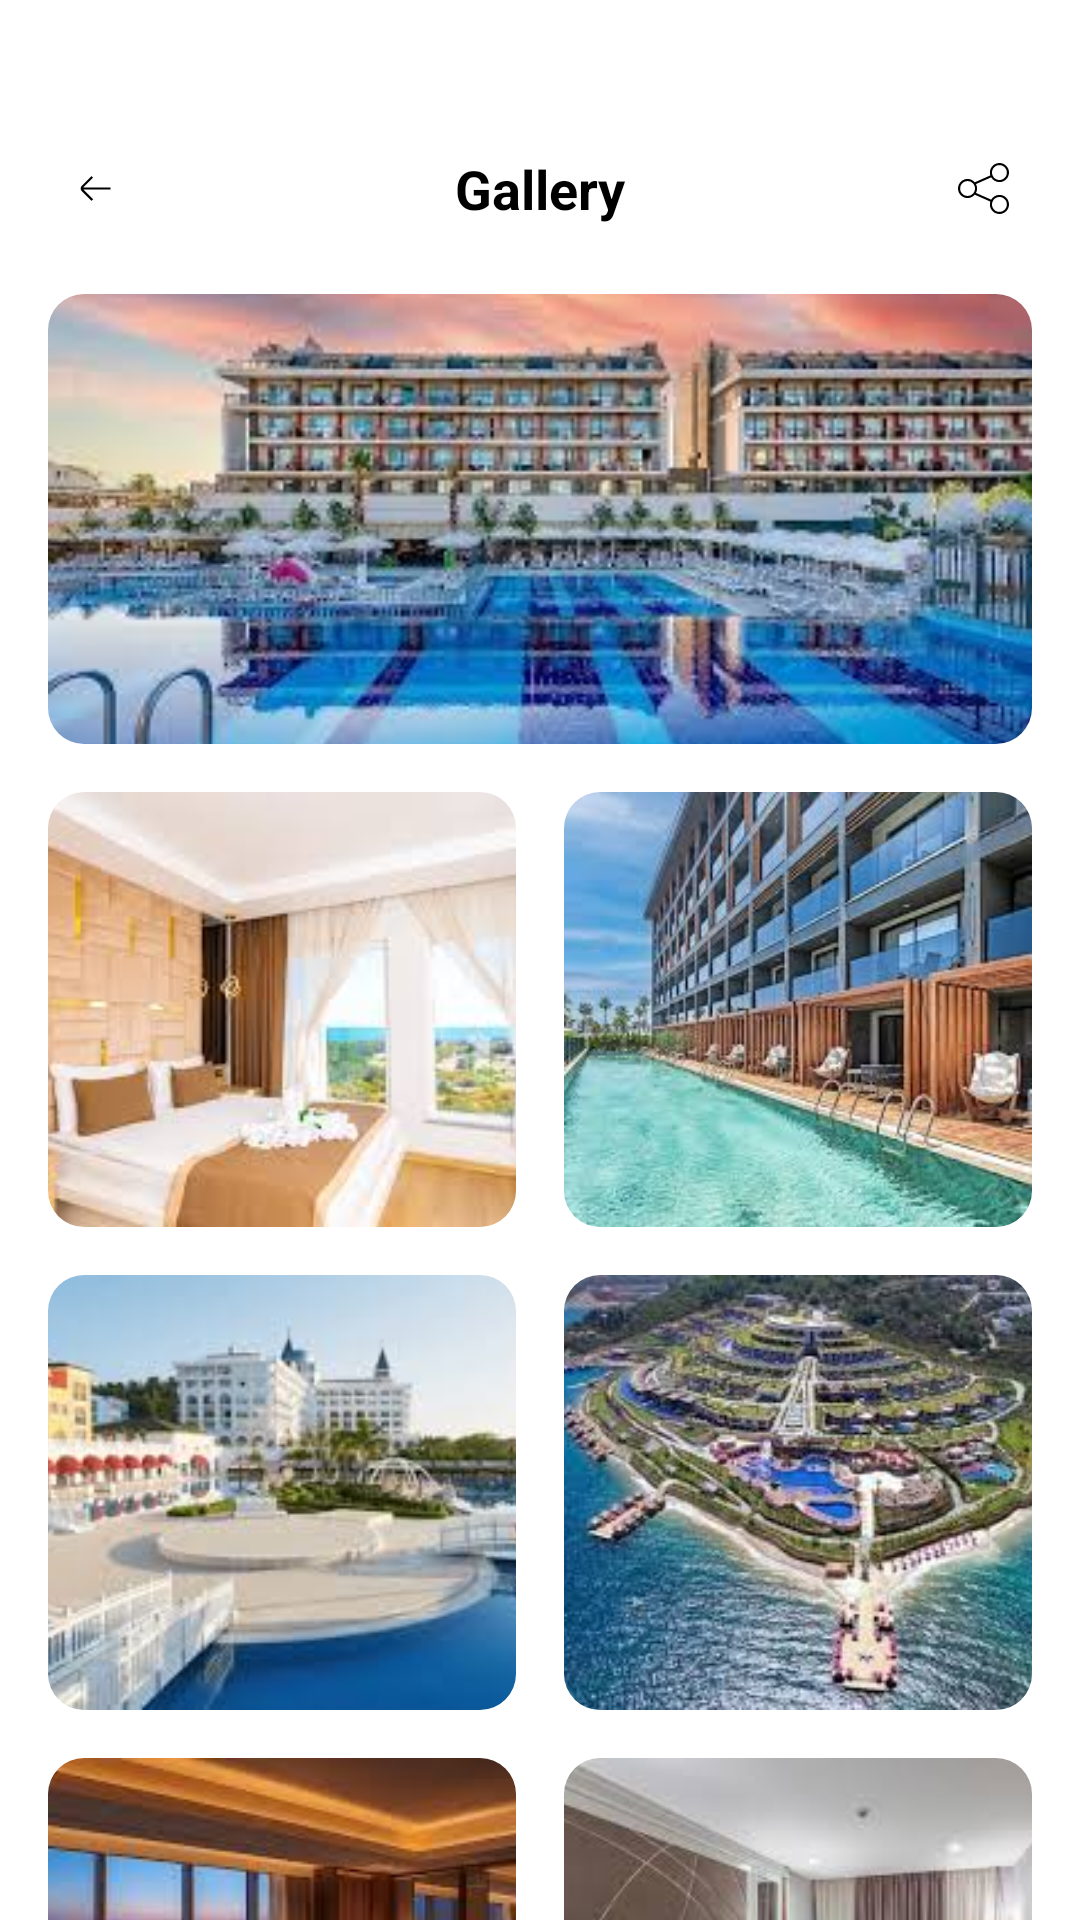

Reconstruct the res/layout file that produces this screen, plus the resources it refers to.
<!-- AndroidManifest.xml: application theme Theme.Java_project -->
<!-- res/layout/activity_galery.xml -->
<?xml version="1.0" encoding="utf-8"?>
<LinearLayout xmlns:android="http://schemas.android.com/apk/res/android"
    xmlns:app="http://schemas.android.com/apk/res-auto"
    android:layout_width="match_parent"
    android:layout_height="match_parent"
    android:background="#FFFFFF"
    android:orientation="vertical"
    android:paddingStart="16dp"
    android:paddingTop="42dp"
    android:paddingEnd="16dp">

    
    <LinearLayout
        android:layout_width="match_parent"
        android:layout_height="42dp"
        android:gravity="center_vertical"
        android:orientation="horizontal">

        
        <LinearLayout
            android:id="@+id/galleryBackButton"
            android:layout_width="32dp"
            android:layout_height="32dp"
            android:background="@drawable/gallery_circle_button_background"
            android:clickable="true"
            android:focusable="true"
            android:gravity="center">

            
            <ImageView
                android:layout_width="17dp"
                android:layout_height="17dp"
                android:src="@drawable/arrow_small_left" />

        </LinearLayout>

        <TextView
            android:layout_width="0dp"
            android:layout_height="wrap_content"
            android:layout_weight="1"
            android:gravity="center"
            android:text="Gallery"
            android:textColor="#000000"
            android:textSize="18sp"
            android:textStyle="bold" />

        
        <LinearLayout
            android:id="@+id/galleryShareButton"
            android:layout_width="32dp"
            android:layout_height="32dp"
            android:background="@drawable/gallery_circle_button_background"
            android:clickable="true"
            android:focusable="true"
            android:gravity="center">

            
            <ImageView
                android:layout_width="17dp"
                android:layout_height="17dp"
                android:src="@drawable/share" />

        </LinearLayout>

    </LinearLayout>
    


    
    <ScrollView
        android:layout_width="match_parent"
        android:layout_height="0dp"
        android:layout_weight="1"
        android:layout_marginTop="14dp"
        android:scrollbars="none">

        <LinearLayout
            android:layout_width="match_parent"
            android:layout_height="wrap_content"
            android:orientation="vertical"
            android:paddingBottom="24dp">

            
            <com.google.android.material.imageview.ShapeableImageView
                android:id="@+id/galleryImage1"
                android:layout_width="match_parent"
                android:layout_height="150dp"
                android:scaleType="centerCrop"
                android:src="@drawable/gallery_image1"
                app:shapeAppearanceOverlay="@style/GalleryImageRounded" />

            
            <LinearLayout
                android:layout_width="match_parent"
                android:layout_height="wrap_content"
                android:layout_marginTop="16dp"
                android:orientation="horizontal">

                <com.google.android.material.imageview.ShapeableImageView
                    android:id="@+id/galleryImage2"
                    android:layout_width="0dp"
                    android:layout_height="145dp"
                    android:layout_weight="1"
                    android:scaleType="centerCrop"
                    android:src="@drawable/gallery_image_2"
                    app:shapeAppearanceOverlay="@style/GalleryImageRounded" />

                <com.google.android.material.imageview.ShapeableImageView
                    android:id="@+id/galleryImage3"
                    android:layout_width="0dp"
                    android:layout_height="145dp"
                    android:layout_marginStart="16dp"
                    android:layout_weight="1"
                    android:scaleType="centerCrop"
                    android:src="@drawable/gallery_image_3"
                    app:shapeAppearanceOverlay="@style/GalleryImageRounded" />

            </LinearLayout>

            
            <LinearLayout
                android:layout_width="match_parent"
                android:layout_height="wrap_content"
                android:layout_marginTop="16dp"
                android:orientation="horizontal">

                <com.google.android.material.imageview.ShapeableImageView
                    android:id="@+id/galleryImage4"
                    android:layout_width="0dp"
                    android:layout_height="145dp"
                    android:layout_weight="1"
                    android:scaleType="centerCrop"
                    android:src="@drawable/gallery_image_4"
                    app:shapeAppearanceOverlay="@style/GalleryImageRounded" />

                <com.google.android.material.imageview.ShapeableImageView
                    android:id="@+id/galleryImage5"
                    android:layout_width="0dp"
                    android:layout_height="145dp"
                    android:layout_marginStart="16dp"
                    android:layout_weight="1"
                    android:scaleType="centerCrop"
                    android:src="@drawable/gallery_image_5"
                    app:shapeAppearanceOverlay="@style/GalleryImageRounded" />

            </LinearLayout>

            
            <LinearLayout
                android:layout_width="match_parent"
                android:layout_height="wrap_content"
                android:layout_marginTop="16dp"
                android:orientation="horizontal">

                <com.google.android.material.imageview.ShapeableImageView
                    android:id="@+id/galleryImage6"
                    android:layout_width="0dp"
                    android:layout_height="145dp"
                    android:layout_weight="1"
                    android:scaleType="centerCrop"
                    android:src="@drawable/gallery_image_6"
                    app:shapeAppearanceOverlay="@style/GalleryImageRounded" />

                <com.google.android.material.imageview.ShapeableImageView
                    android:id="@+id/galleryImage7"
                    android:layout_width="0dp"
                    android:layout_height="145dp"
                    android:layout_marginStart="16dp"
                    android:layout_weight="1"
                    android:scaleType="centerCrop"
                    android:src="@drawable/gallery_image_7"
                    app:shapeAppearanceOverlay="@style/GalleryImageRounded" />

            </LinearLayout>

            
            <LinearLayout
                android:layout_width="match_parent"
                android:layout_height="wrap_content"
                android:layout_marginTop="16dp"
                android:orientation="horizontal">

                <com.google.android.material.imageview.ShapeableImageView
                    android:id="@+id/galleryImage8"
                    android:layout_width="0dp"
                    android:layout_height="145dp"
                    android:layout_weight="1"
                    android:scaleType="centerCrop"
                    android:src="@drawable/gallery_image_8"
                    app:shapeAppearanceOverlay="@style/GalleryImageRounded" />

                <com.google.android.material.imageview.ShapeableImageView
                    android:id="@+id/galleryImage9"
                    android:layout_width="0dp"
                    android:layout_height="145dp"
                    android:layout_marginStart="16dp"
                    android:layout_weight="1"
                    android:scaleType="centerCrop"
                    android:src="@drawable/gallery_image_9"
                    app:shapeAppearanceOverlay="@style/GalleryImageRounded" />

            </LinearLayout>

        </LinearLayout>

    </ScrollView>
    

</LinearLayout>
<!-- resources referenced by this layout -->
<resources>
  <!-- drawable arrow_small_left (drawable) -->
  <vector xmlns:android="http://schemas.android.com/apk/res/android"
      android:width="24dp"
      android:height="24dp"
      android:viewportWidth="24"
      android:viewportHeight="24">
    <path
        android:fillColor="#FF000000"
        android:pathData="m19,11.5H6.265l4.617,-4.617 -0.707,-0.707 -4.717,4.717c-0.61,0.61 -0.61,1.604 0,2.214l4.718,4.718 0.707,-0.707 -4.617,-4.617h12.734v-1Z"/>
  </vector>
  <!-- drawable gallery_image1: jpeg bitmap (drawable, 13170 bytes) -->
  <!-- drawable gallery_image_2: jpeg bitmap (drawable, 7380 bytes) -->
  <!-- drawable gallery_image_3: jpeg bitmap (drawable, 13104 bytes) -->
  <!-- drawable gallery_image_4: jpeg bitmap (drawable, 10221 bytes) -->
  <!-- drawable gallery_image_5: jpeg bitmap (drawable, 14149 bytes) -->
  <!-- drawable gallery_image_6: jpeg bitmap (drawable, 9344 bytes) -->
  <!-- drawable gallery_image_7: jpeg bitmap (drawable, 7551 bytes) -->
  <!-- drawable gallery_image_8: jpeg bitmap (drawable, 8925 bytes) -->
  <!-- drawable gallery_image_9: jpeg bitmap (drawable, 9669 bytes) -->
  <!-- drawable share (drawable) -->
  <vector xmlns:android="http://schemas.android.com/apk/res/android"
      android:width="24dp"
      android:height="24dp"
      android:viewportWidth="24"
      android:viewportHeight="24">
    <path
        android:fillColor="#FF000000"
        android:pathData="M19.5,15c-1.656,0 -3.09,0.909 -3.872,2.245l-7.164,-3.161c0.331,-0.626 0.536,-1.328 0.536,-2.085s-0.205,-1.458 -0.536,-2.085l7.164,-3.161c0.781,1.336 2.215,2.245 3.872,2.245 2.481,0 4.5,-2.019 4.5,-4.5S21.981,0 19.5,0s-4.5,2.019 -4.5,4.5c0,0.469 0.092,0.913 0.226,1.339l-7.335,3.236c-0.826,-0.956 -2.032,-1.575 -3.391,-1.575C2.019,7.5 0,9.519 0,12s2.019,4.5 4.5,4.5c1.36,0 2.566,-0.619 3.391,-1.575l7.335,3.236c-0.134,0.426 -0.226,0.87 -0.226,1.339 0,2.481 2.019,4.5 4.5,4.5s4.5,-2.019 4.5,-4.5 -2.019,-4.5 -4.5,-4.5ZM19.5,1c1.93,0 3.5,1.57 3.5,3.5s-1.57,3.5 -3.5,3.5 -3.5,-1.57 -3.5,-3.5 1.57,-3.5 3.5,-3.5ZM4.5,15.5c-1.93,0 -3.5,-1.57 -3.5,-3.5s1.57,-3.5 3.5,-3.5 3.5,1.57 3.5,3.5 -1.57,3.5 -3.5,3.5ZM19.5,23c-1.93,0 -3.5,-1.57 -3.5,-3.5s1.57,-3.5 3.5,-3.5 3.5,1.57 3.5,3.5 -1.57,3.5 -3.5,3.5Z"/>
  </vector>
  <style name="GalleryImageRounded">
          <item name="cornerFamily">rounded</item>
          <item name="cornerSize">12dp</item>
      </style>
  <style name="Theme.Java_project" parent="Base.Theme.Java_project" />
  <style name="Base.Theme.Java_project" parent="Theme.Material3.DayNight.NoActionBar">
          
          
      </style>
</resources>
